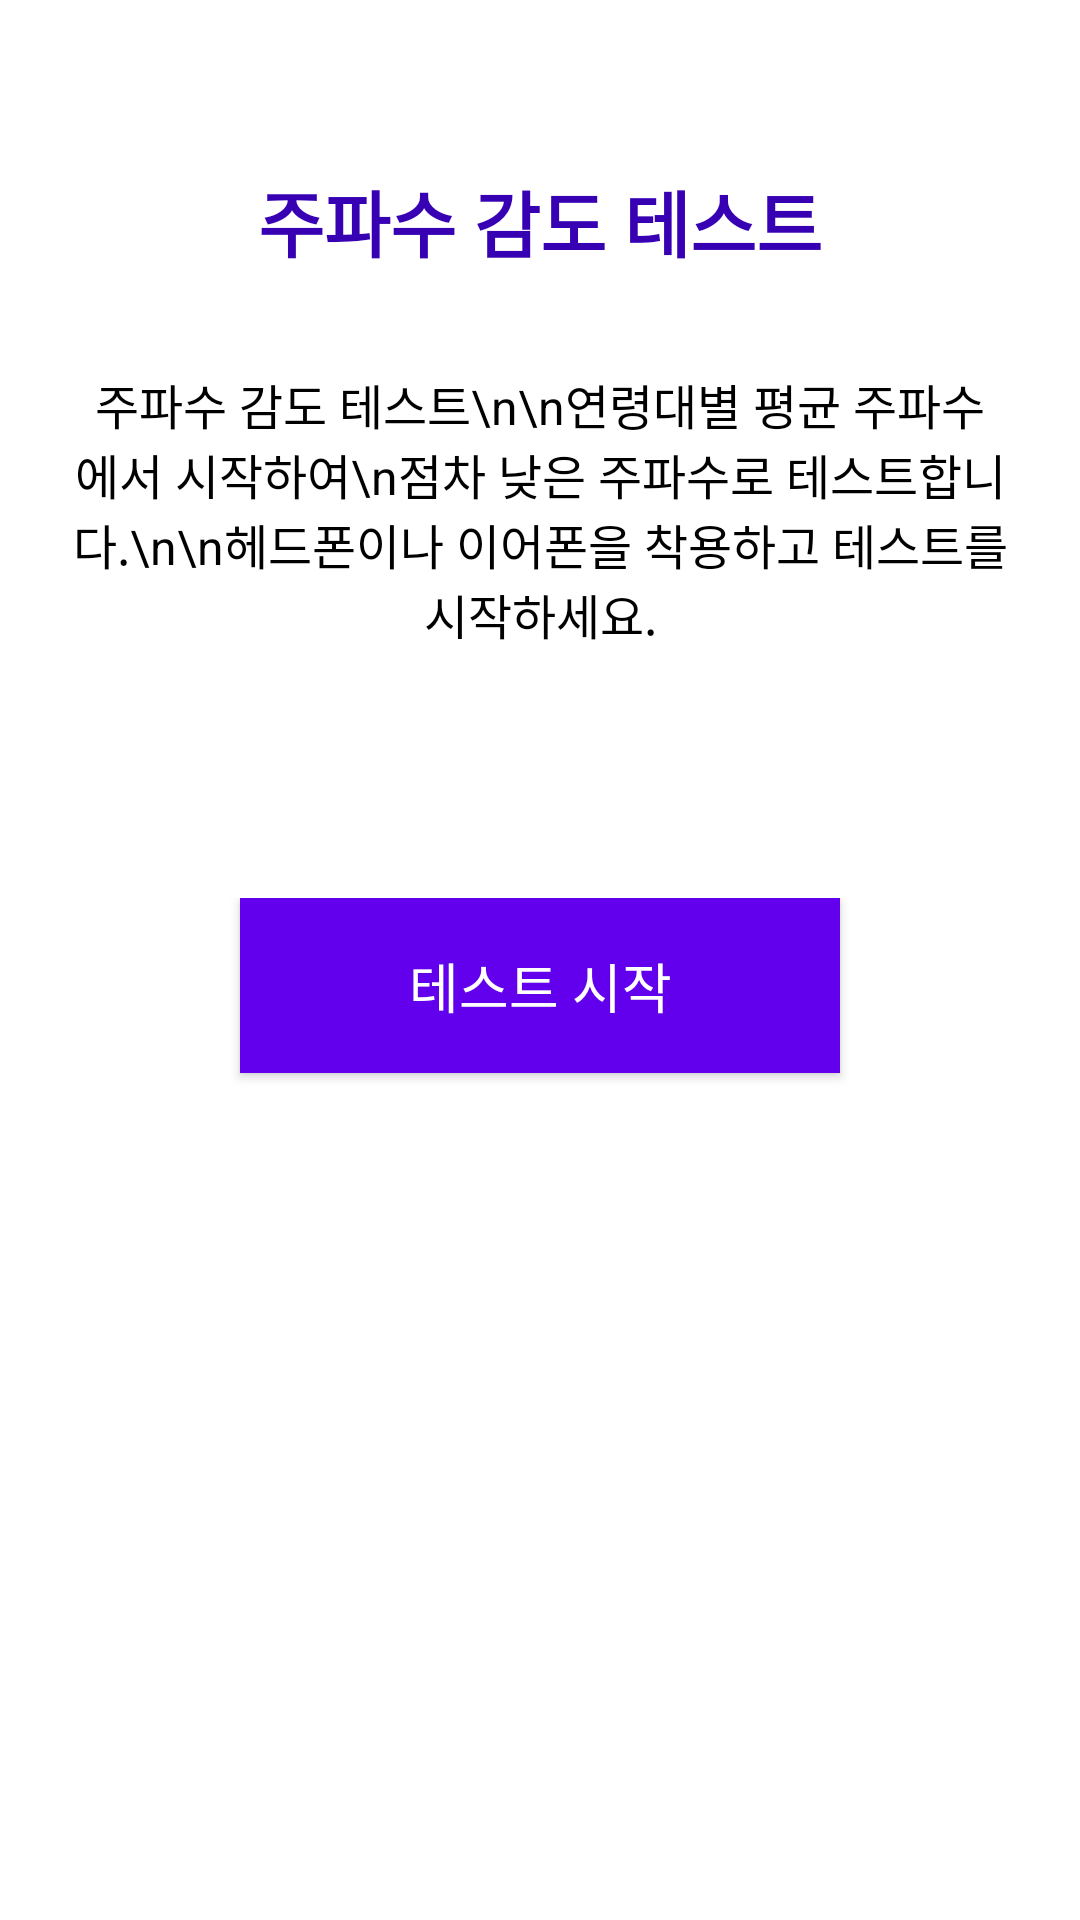

Android layout source for this screen:
<!-- AndroidManifest.xml: application theme Theme.HearingTest -->
<!-- res/layout/activity_frequency_test.xml -->
<?xml version="1.0" encoding="utf-8"?>
<ScrollView xmlns:android="http://schemas.android.com/apk/res/android"
    android:layout_width="match_parent"
    android:layout_height="match_parent"
    android:background="@color/white">

    <RelativeLayout
        android:layout_width="match_parent"
        android:layout_height="wrap_content"
        android:padding="24dp">

        <TextView
            android:id="@+id/tv_title"
            android:layout_width="wrap_content"
            android:layout_height="wrap_content"
            android:layout_centerHorizontal="true"
            android:layout_marginTop="32dp"
            android:text="주파수 감도 테스트"
            android:textSize="24sp"
            android:textStyle="bold"
            android:textColor="@color/purple_700" />

        <TextView
            android:id="@+id/tv_instructions"
            android:layout_width="match_parent"
            android:layout_height="wrap_content"
            android:layout_below="@id/tv_title"
            android:layout_marginTop="32dp"
            android:text="주파수 감도 테스트\n\n연령대별 평균 주파수에서 시작하여\n점차 낮은 주파수로 테스트합니다.\n\n헤드폰이나 이어폰을 착용하고 테스트를 시작하세요."
            android:textSize="16sp"
            android:textAlignment="center"
            android:textColor="@color/black" />

        <TextView
            android:id="@+id/tv_progress"
            android:layout_width="wrap_content"
            android:layout_height="wrap_content"
            android:layout_below="@id/tv_instructions"
            android:layout_centerHorizontal="true"
            android:layout_marginTop="16dp"
            android:textSize="14sp"
            android:textColor="@color/purple_500" />

        <TextView
            android:id="@+id/tv_current_frequency"
            android:layout_width="wrap_content"
            android:layout_height="wrap_content"
            android:layout_below="@id/tv_progress"
            android:layout_centerHorizontal="true"
            android:layout_marginTop="16dp"
            android:textSize="20sp"
            android:textStyle="bold"
            android:textColor="@color/teal_700"
            android:visibility="gone" />

        <LinearLayout
            android:id="@+id/layout_controls"
            android:layout_width="match_parent"
            android:layout_height="wrap_content"
            android:layout_below="@id/tv_current_frequency"
            android:layout_marginTop="48dp"
            android:orientation="vertical"
            android:gravity="center">

            <Button
                android:id="@+id/btn_start_test"
                android:layout_width="200dp"
                android:layout_height="wrap_content"
                android:layout_marginBottom="24dp"
                android:padding="16dp"
                android:text="테스트 시작"
                android:textSize="18sp"
                android:textColor="@color/white"
                android:background="@color/purple_500" />

            <Button
                android:id="@+id/btn_play_sound"
                android:layout_width="200dp"
                android:layout_height="wrap_content"
                android:layout_marginBottom="32dp"
                android:padding="16dp"
                android:text="소리 재생"
                android:textSize="16sp"
                android:textColor="@color/white"
                android:background="@color/teal_700"
                android:visibility="gone" />

            <LinearLayout
                android:layout_width="match_parent"
                android:layout_height="wrap_content"
                android:orientation="vertical"
                android:gravity="center">

                <Button
                    android:id="@+id/btn_cannot_hear"
                    android:layout_width="200dp"
                    android:layout_height="wrap_content"
                    android:layout_marginBottom="16dp"
                    android:padding="16dp"
                    android:text="안들림"
                    android:textSize="16sp"
                    android:textColor="@color/white"
                    android:background="#FF6B6B"
                    android:visibility="gone" />

                <Button
                    android:id="@+id/btn_hear_faintly"
                    android:layout_width="200dp"
                    android:layout_height="wrap_content"
                    android:layout_marginBottom="16dp"
                    android:padding="16dp"
                    android:text="작게들림"
                    android:textSize="16sp"
                    android:textColor="@color/white"
                    android:background="#FFA726"
                    android:visibility="gone" />

                <Button
                    android:id="@+id/btn_hear_clearly"
                    android:layout_width="200dp"
                    android:layout_height="wrap_content"
                    android:layout_marginBottom="16dp"
                    android:padding="16dp"
                    android:text="잘들림"
                    android:textSize="16sp"
                    android:textColor="@color/white"
                    android:background="#4CAF50"
                    android:visibility="gone" />

            </LinearLayout>

        </LinearLayout>

    </RelativeLayout>

</ScrollView>
<!-- resources referenced by this layout -->
<resources>
  <style name="Theme.HearingTest" parent="Theme.MaterialComponents.DayNight.DarkActionBar">
          
          <item name="colorPrimary">@color/purple_500</item>
          <item name="colorPrimaryVariant">@color/purple_700</item>
          <item name="colorOnPrimary">@color/white</item>
          
          <item name="colorSecondary">@color/teal_200</item>
          <item name="colorSecondaryVariant">@color/teal_700</item>
          <item name="colorOnSecondary">@color/black</item>
          
          <item name="android:statusBarColor">?attr/colorPrimaryVariant</item>
          
      </style>
  <!-- not gathered from this repository: default colours our renderer supplied (Android Studio template values) -->
  <color name="purple_500">#FF6200EE</color>
  <color name="purple_700">#FF3700B3</color>
  <color name="teal_200">#FF03DAC5</color>
  <color name="teal_700">#FF018786</color>
  <color name="black">#FF000000</color>
  <color name="white">#FFFFFFFF</color>
</resources>
